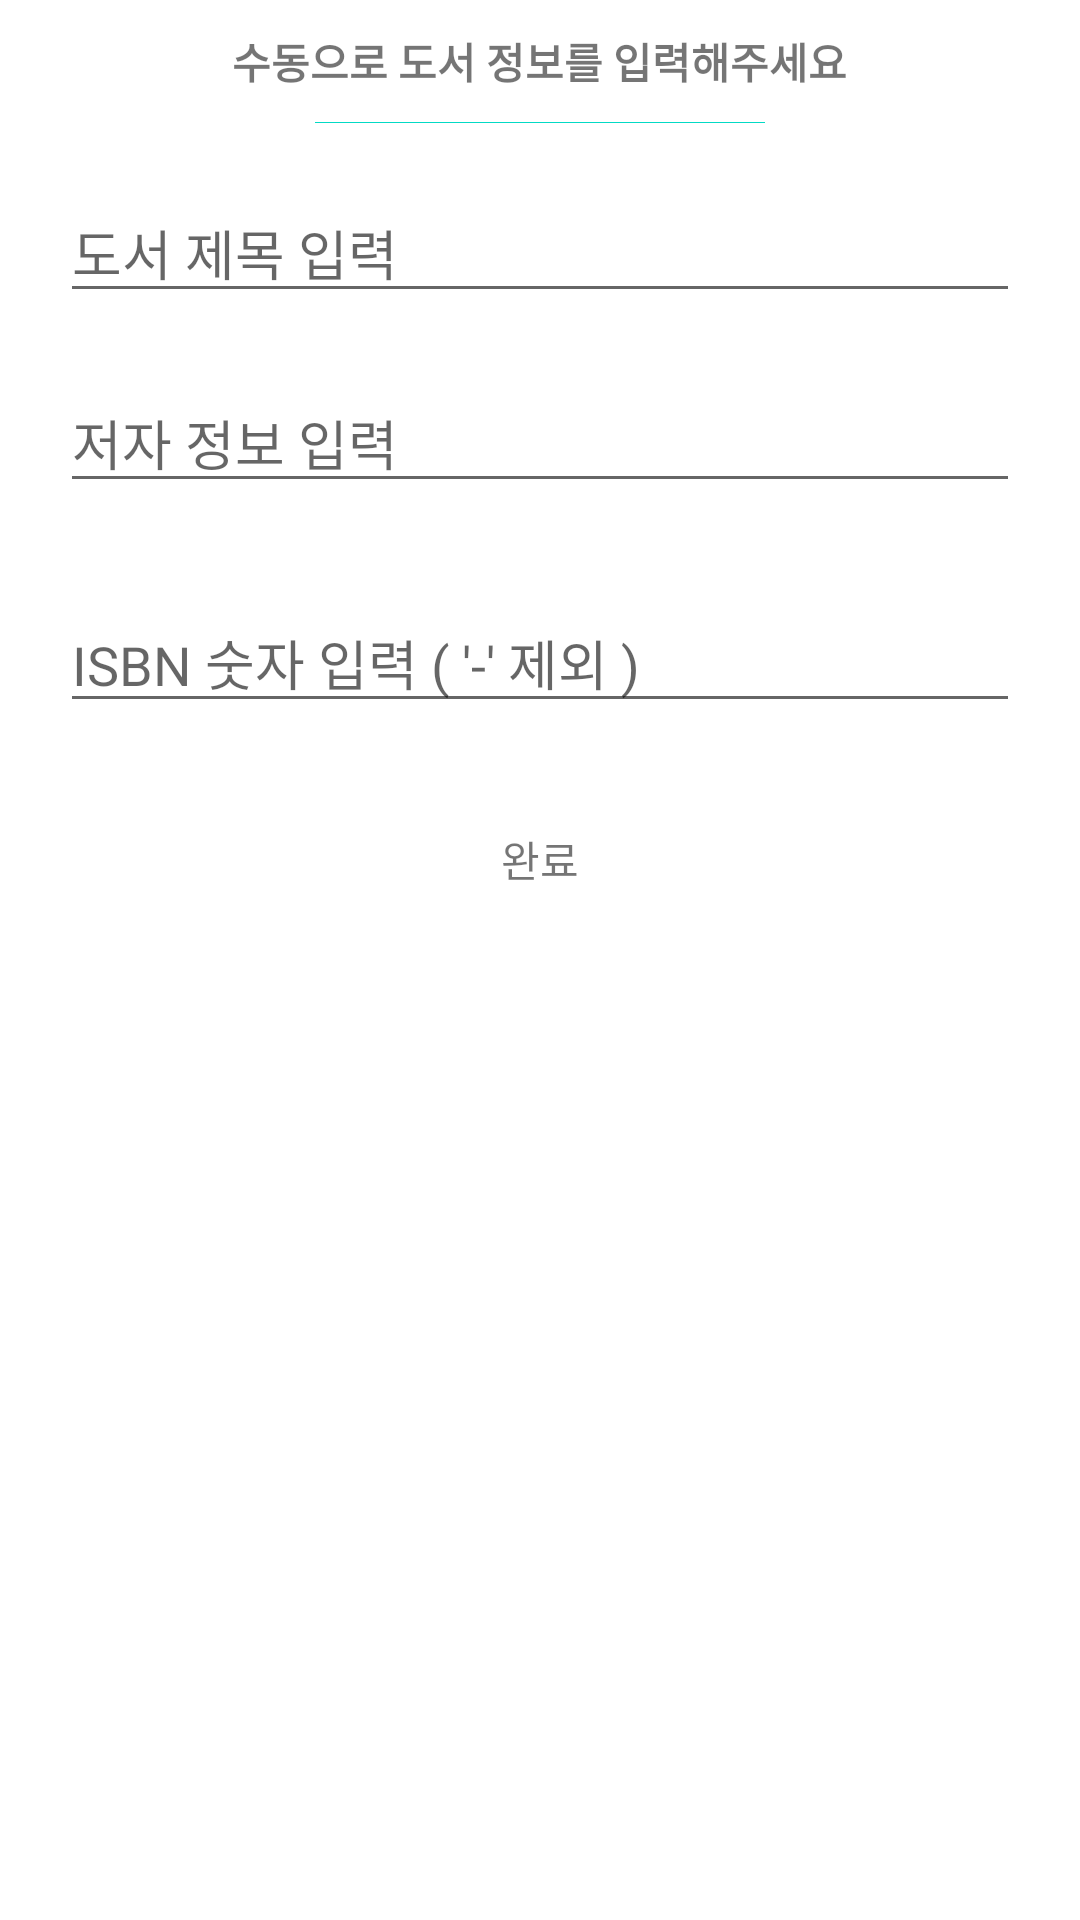

Write the Android layout XML for this screen, with the resource values it uses.
<!-- AndroidManifest.xml: application theme Theme.Cotton -->
<!-- res/layout/bottom_dialog_camera_or_album_active.xml -->
<?xml version="1.0" encoding="utf-8"?>
<LinearLayout xmlns:android="http://schemas.android.com/apk/res/android"
    android:layout_width="match_parent"
    android:layout_height="wrap_content"
    android:orientation="vertical">

    <TextView
        android:layout_width="wrap_content"
        android:layout_height="wrap_content"
        android:layout_gravity="center_horizontal"
        android:layout_marginTop="10dp"
        android:gravity="center"
        android:text="수동으로 도서 정보를 입력해주세요"
        android:textStyle="bold" />

    <View
        android:layout_width="150dp"
        android:layout_height="0.3dp"
        android:layout_gravity="center_horizontal"
        android:layout_marginTop="10dp"
        android:background="@color/colorAccent" />


    <EditText
        android:id="@+id/book_name_edit_text"
        android:layout_width="match_parent"
        android:layout_height="wrap_content"
        android:layout_marginStart="20dp"
        android:layout_marginTop="20dp"
        android:layout_marginEnd="20dp"
        android:layout_marginBottom="10dp"
        android:ems="10"
        android:hint="도서 제목 입력"
        android:inputType="textPersonName" />

    <EditText
        android:id="@+id/book_writer_edit_text"
        android:layout_width="match_parent"
        android:layout_height="wrap_content"
        android:layout_marginStart="20dp"
        android:layout_marginTop="10dp"
        android:layout_marginEnd="20dp"
        android:layout_marginBottom="20dp"
        android:ems="10"
        android:hint="저자 정보 입력"
        android:inputType="textPersonName" />

    <EditText
        android:id="@+id/book_barcode_edit_text"
        android:layout_width="match_parent"
        android:layout_height="wrap_content"
        android:layout_marginStart="20dp"
        android:layout_marginTop="10dp"
        android:layout_marginEnd="20dp"
        android:layout_marginBottom="20dp"
        android:ems="10"
        android:hint="ISBN 숫자 입력 ( '-' 제외 )"
        android:inputType="textPersonName" />

    <TextView
        android:id="@+id/book_info_submit_text_view"
        android:layout_width="match_parent"
        android:layout_height="wrap_content"
        android:layout_gravity="center_horizontal"
        android:paddingTop="15dp"
        android:paddingBottom="15dp"
        android:text="완료"
        android:textAlignment="center"/>

</LinearLayout>
<!-- resources referenced by this layout -->
<resources>
  <style name="Theme.Cotton" parent="Theme.MaterialComponents.DayNight.DarkActionBar">
          
  
          <item name="colorOnPrimary">@color/white</item>
          
  
          <item name="colorOnSecondary">@color/black</item>
          
          <item name="android:statusBarColor" tools:targetApi="l">?attr/colorPrimaryVariant</item>
          
  
          
          <item name="windowActionBar">false</item>
          <item name="windowNoTitle">true</item>
  
      </style>
  <color name="white">#FFFFFFFF</color>
  <color name="black">#FF000000</color>
  <!-- not gathered from this repository: default colours our renderer supplied (Android Studio template values) -->
  <color name="colorAccent">#FF03DAC5</color>
</resources>
